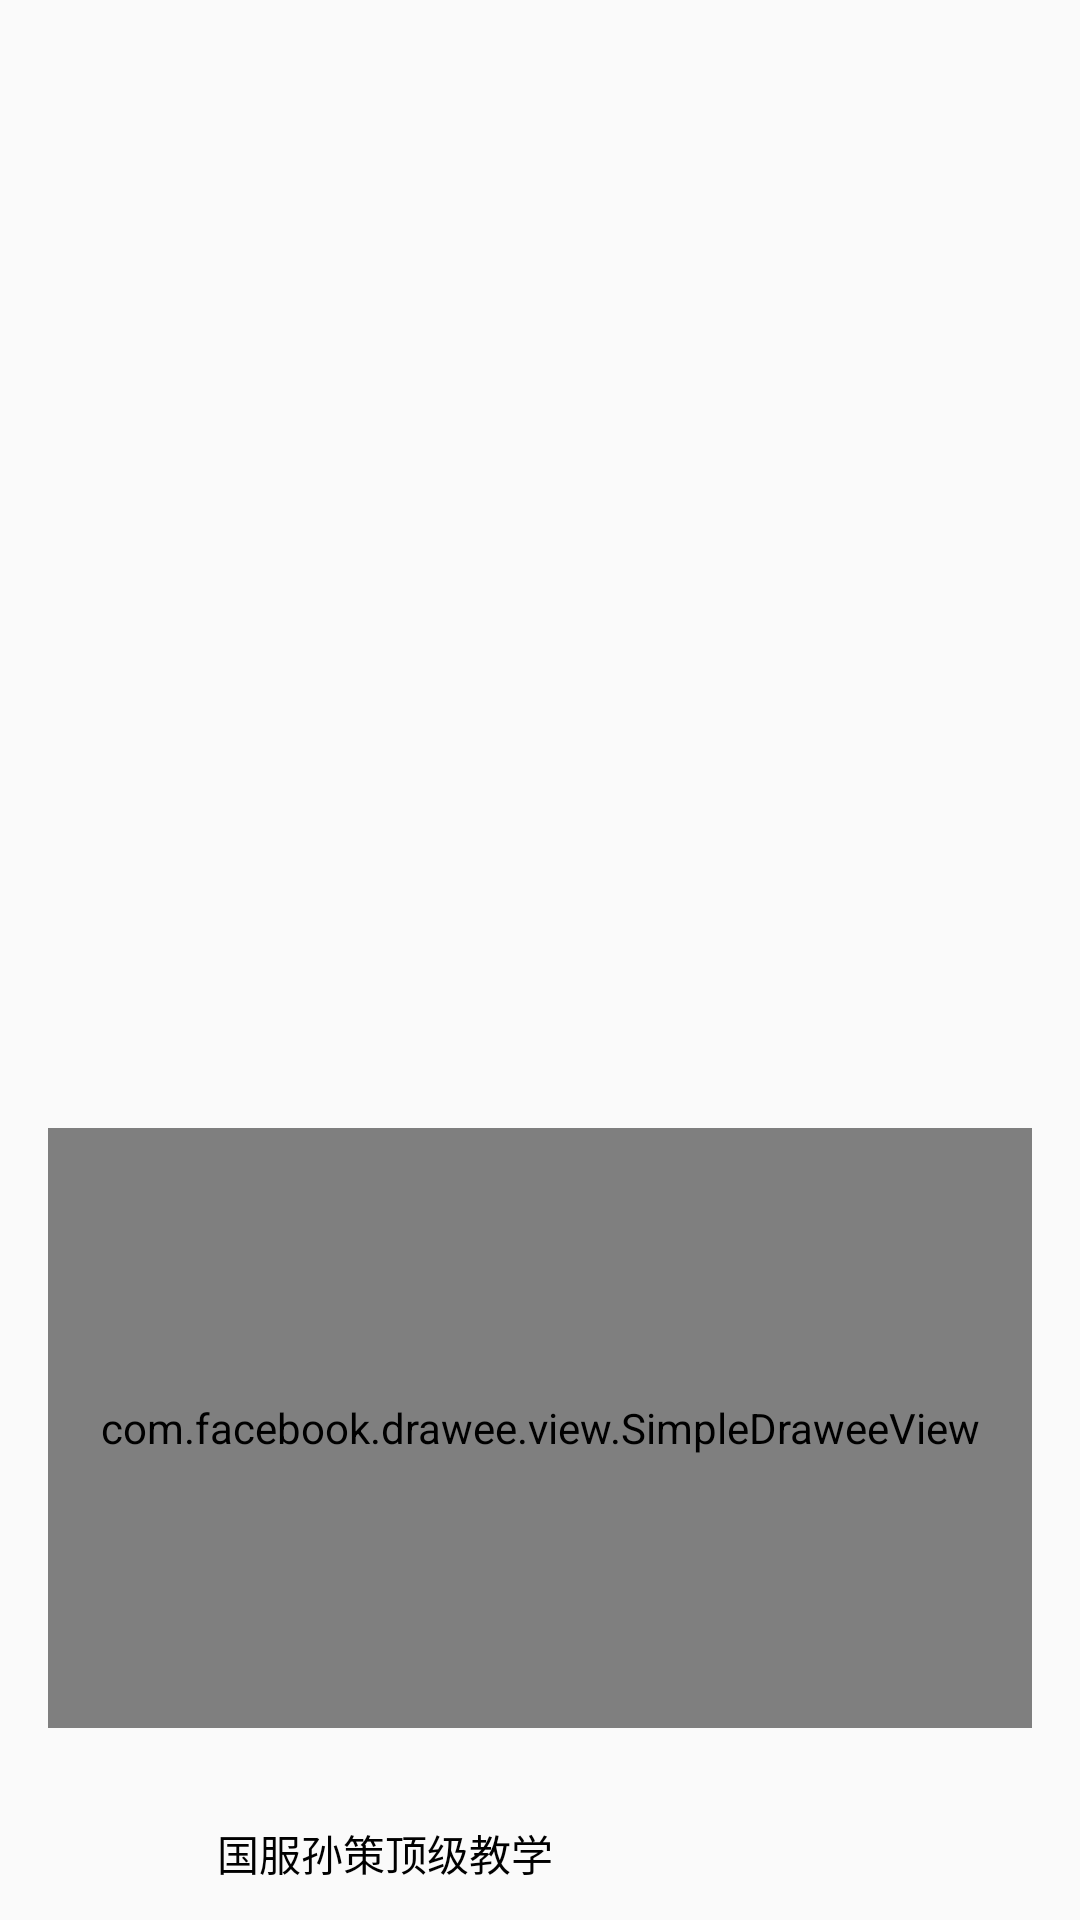

Reconstruct the res/layout file that produces this screen, plus the resources it refers to.
<!-- AndroidManifest.xml: application theme Theme.Project_mini_tiktok -->
<!-- res/layout/activity_item.xml -->
<?xml version="1.0" encoding="utf-8"?>

<androidx.constraintlayout.widget.ConstraintLayout xmlns:android="http://schemas.android.com/apk/res/android"
    xmlns:app="http://schemas.android.com/apk/res-auto"
    xmlns:tools="http://schemas.android.com/tools"
    android:id="@+id/linearLayout2"
    android:layout_width="match_parent"
    android:layout_height="280dp"
    android:gravity="center_horizontal"
    android:orientation="vertical"
    android:paddingLeft="16dp"
    android:paddingRight="16dp"
    tools:ignore="MissingClass">

    <Space
        android:id="@+id/space"
        android:layout_width="wrap_content"
        android:layout_height="wrap_content"
        android:background="@color/white"
        app:layout_constraintBottom_toBottomOf="parent"
        app:layout_constraintEnd_toEndOf="parent"
        app:layout_constraintHorizontal_bias="0"
        app:layout_constraintStart_toStartOf="parent"/>


    <com.facebook.drawee.view.SimpleDraweeView
        android:id="@+id/sd_cover"
        android:layout_width="match_parent"
        android:layout_height="200dp"
        android:layout_marginBottom="64dp"
        app:actualImageScaleType="centerCrop"
        app:layout_constraintBottom_toBottomOf="parent"
        app:layout_constraintEnd_toEndOf="parent"
        app:layout_constraintHorizontal_bias="0.343"
        app:layout_constraintStart_toStartOf="parent"
        app:overlayImage="@drawable/bg_round_rect"
        app:roundedCornerRadius="8dp" />

    <ImageView
        android:id="@+id/touxiang"
        android:layout_width="40dp"
        android:layout_height="40dp"
        android:layout_marginBottom="16dp"
        android:src="@mipmap/tang"
        app:layout_constraintBottom_toBottomOf="parent"
        app:layout_constraintEnd_toEndOf="parent"
        app:layout_constraintHorizontal_bias="0.043"
        app:layout_constraintStart_toStartOf="parent" />


    
    
    
    
    
    
    
    
    

    <TextView
        android:id="@+id/tv_title"
        android:layout_width="wrap_content"
        android:layout_height="wrap_content"
        android:layout_marginBottom="32dp"
        android:textColor="#000000"
        android:textSize="18sp"
        android:textStyle="bold"
        app:layout_constraintBottom_toBottomOf="parent"
        app:layout_constraintEnd_toEndOf="parent"
        app:layout_constraintHorizontal_bias="0.241"
        app:layout_constraintStart_toStartOf="parent"
        tools:text="峡谷战役" />

    <TextView
        android:id="@+id/tv_author"
        android:layout_width="wrap_content"
        android:layout_height="wrap_content"
        android:layout_marginBottom="12dp"
        android:text="国服孙策顶级教学"
        android:textColor="@color/black"
        app:layout_constraintBottom_toBottomOf="parent"
        app:layout_constraintEnd_toEndOf="parent"
        app:layout_constraintHorizontal_bias="0.261"
        app:layout_constraintStart_toStartOf="parent" />

    <Space
        android:id="@+id/space2"
        android:layout_width="wrap_content"
        android:layout_height="wrap_content"
        android:background="@color/white"
        app:layout_constraintBottom_toBottomOf="parent"
        app:layout_constraintEnd_toEndOf="parent"
        app:layout_constraintHorizontal_bias="0.958"
        app:layout_constraintStart_toStartOf="parent"/>


</androidx.constraintlayout.widget.ConstraintLayout>
<!-- resources referenced by this layout -->
<resources>
  <color name="black">#FF000000</color>
  <color name="white">#FFFFFFFF</color>
  <style name="Theme.Project_mini_tiktok" parent="Theme.MaterialComponents.DayNight.DarkActionBar.Bridge">
          
          <item name="colorPrimary">@color/purple_500</item>
          <item name="colorPrimaryVariant">@color/purple_700</item>
          <item name="colorOnPrimary">@color/white</item>
          
          <item name="colorSecondary">@color/teal_200</item>
          <item name="colorSecondaryVariant">@color/teal_700</item>
          <item name="colorOnSecondary">@color/black</item>
          
          <item name="android:statusBarColor" tools:targetApi="l">?attr/colorPrimaryVariant</item>
          
      </style>
  <color name="purple_500">#FF6200EE</color>
  <color name="purple_700">#FF3700B3</color>
  <color name="teal_200">#FF03DAC5</color>
  <color name="teal_700">#FF018786</color>
</resources>
